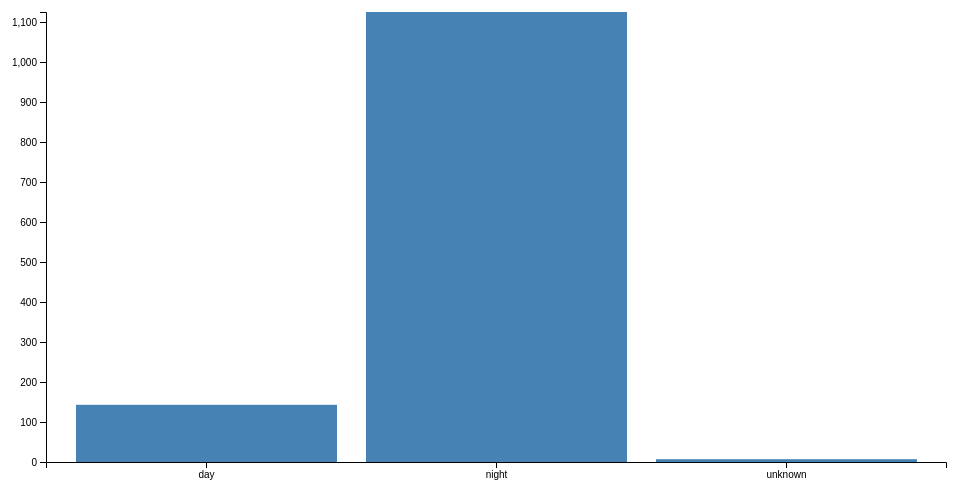
D3 v4 page, settled after 360 driven frames (6 s of simulated time); the page loaded 1 data file(s).



var svg = d3.select("svg"),
    margin = {top: 20, right: 20, bottom: 30, left: 40},
    width = +svg.attr("width") - margin.left - margin.right,
    height = +svg.attr("height") - margin.top - margin.bottom;

var x = d3.scaleBand().rangeRound([0, width]).padding(0.1),
    y = d3.scaleLinear().range([height, 0]);

var g = svg.append("g")
    .attr("transform", "translate(" + margin.left + "," + margin.top + ")");

d3.csv("data/photoPerTime.csv", function(d) {
  d.count = +d.count;
  return d;
}, function(error, data) {
  

  x.domain(data.map(function(d) { return d.time; }));
  y.domain([0, d3.max(data, function(d) { return d.count; })]);

  g.append("g")
      .attr("class", "x axis")
      .attr("transform", "translate(0," + height + ")")
      .call(d3.axisBottom(x));

  g.append("g")
      .attr("class", "y axis")
      .call(d3.axisLeft(y).ticks(10))
    .append("text")
      .attr("transform", "rotate(-90)")
      .attr("y", 6)
      .attr("dy", "0.71em")
      .attr("text-anchor", "end")
      .text("Number of Photos");

  g.selectAll(".bar")
    .data(data)
    .enter().append("rect")
      .attr("class", "bar")
      .attr("x", function(d) { return x(d.time); })
      .attr("y", function(d) { return y(d.count); })
      .attr("width", x.bandwidth())
      .attr("height", function(d) { return height - y(d.count); });
});



### data: data/photoPerTime.csv
time, count
day, 143
night, 1125
unknown, 7